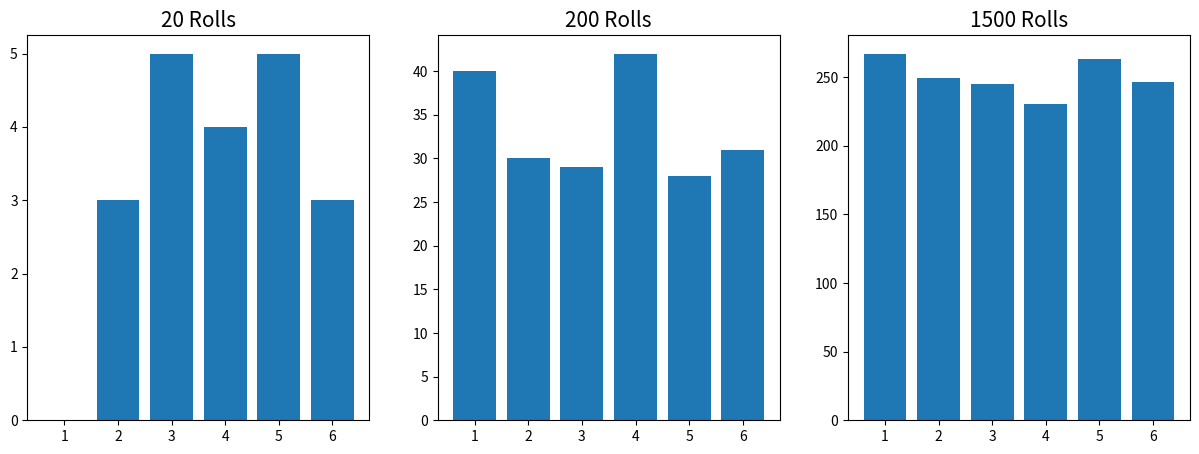
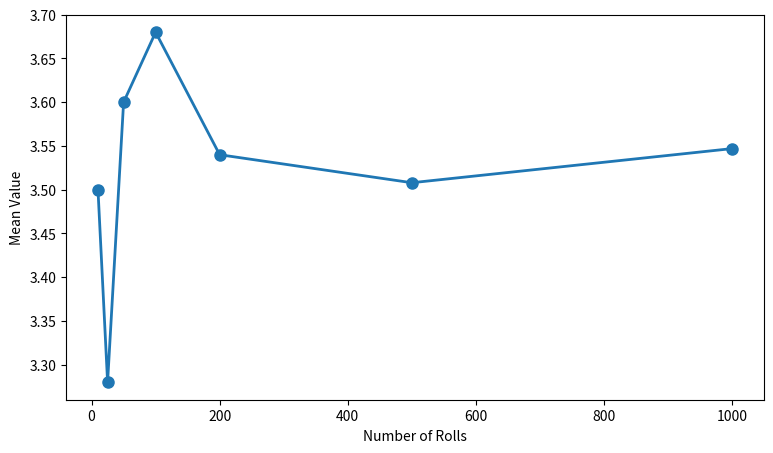

These charts were generated, in order, by the following Python code:
import numpy as np

import matplotlib.pyplot as plt

from scipy.stats import skew
from scipy.stats import kurtosis

save_location = "./"
np.random.seed(42) # For reproducibility

# Simulate a number of rolls with a six-sided die
def die_rolls(num_rolls):
    rolls = np.random.randint(low=1,high=7, size=num_rolls)
    return rolls


# Plot histograms of 20, 200 and 1500 rolls that approximate the
# Probability Density Function
rolls_20 = die_rolls(20)
rolls_200 = die_rolls(200)
rolls_1500 = die_rolls(1500)

fig, axes = plt.subplots(1,3, figsize=(15, 5))
axes[0].bar([1, 2, 3, 4, 5, 6], np.bincount(rolls_20)[1:])
axes[0].set_title("20 Rolls", fontsize = 15)
axes[1].bar([1, 2, 3, 4, 5, 6], np.bincount(rolls_200)[1:])
axes[1].set_title("200 Rolls", fontsize = 15)
axes[2].bar([1, 2, 3, 4, 5, 6], np.bincount(rolls_1500)[1:])
axes[2].set_title("1500 Rolls", fontsize = 15)

plt.savefig(save_location + "histograms 1 dice.png")



# Calculate the mean, variance, skewness and kurtosis for the following
# numbers of die rolls and display them along with the difference from the
# theoretical values.
roll_nums = [10, 25, 50, 100,200, 500, 1000]
experiments = [die_rolls(num) for num in roll_nums]

print("====================== MEAN ======================")
for exp, num in zip(experiments, roll_nums):
    m = np.mean(exp)
    print(num, "rolls: Mean", format(m, '.6f'), "- Difference", format(abs(3.5 - m),'.4f'))

print("==================== VARIANCE ====================")
for exp, num in zip(experiments, roll_nums):
    v = np.var(exp)
    print(num, "rolls: Variance", format(v, '.6f'), "- Difference", format(abs(2.91667 - v),'.4f'))

print("==================== SKEWNESS ====================")
for exp, num in zip(experiments, roll_nums):
    s = skew(exp)
    print(num, "rolls: Skewness", format(s, '.6f'), "- Difference", format(abs(0 - s),'.4f'))    
    
print("==================== KURTOSIS ====================")
for exp, num in zip(experiments, roll_nums):
    # fisher=false to calculate the kurtosis without normalizing (-3 so that
    # Normal Distribution has kurtosis of 0)
    k = kurtosis(exp, fisher=False)
    print(num, "rolls: Kurtosis", format(k, '.6f'), "- Difference", format(abs(1.73143 - k),'.4f'))

print("==================================================")



# Plot the mean value graph to check the distribution for
# wide-sense stationarity
means = [np.mean(exp) for exp in experiments]

fig, ax = plt.subplots(figsize=(9, 5))
ax.plot(roll_nums, means, 'o-',linewidth=2, markersize=8)
ax.set_ylabel('Mean Value')
ax.set_xlabel('Number of Rolls')

plt.savefig(save_location + "mean values 1 dice.png")
